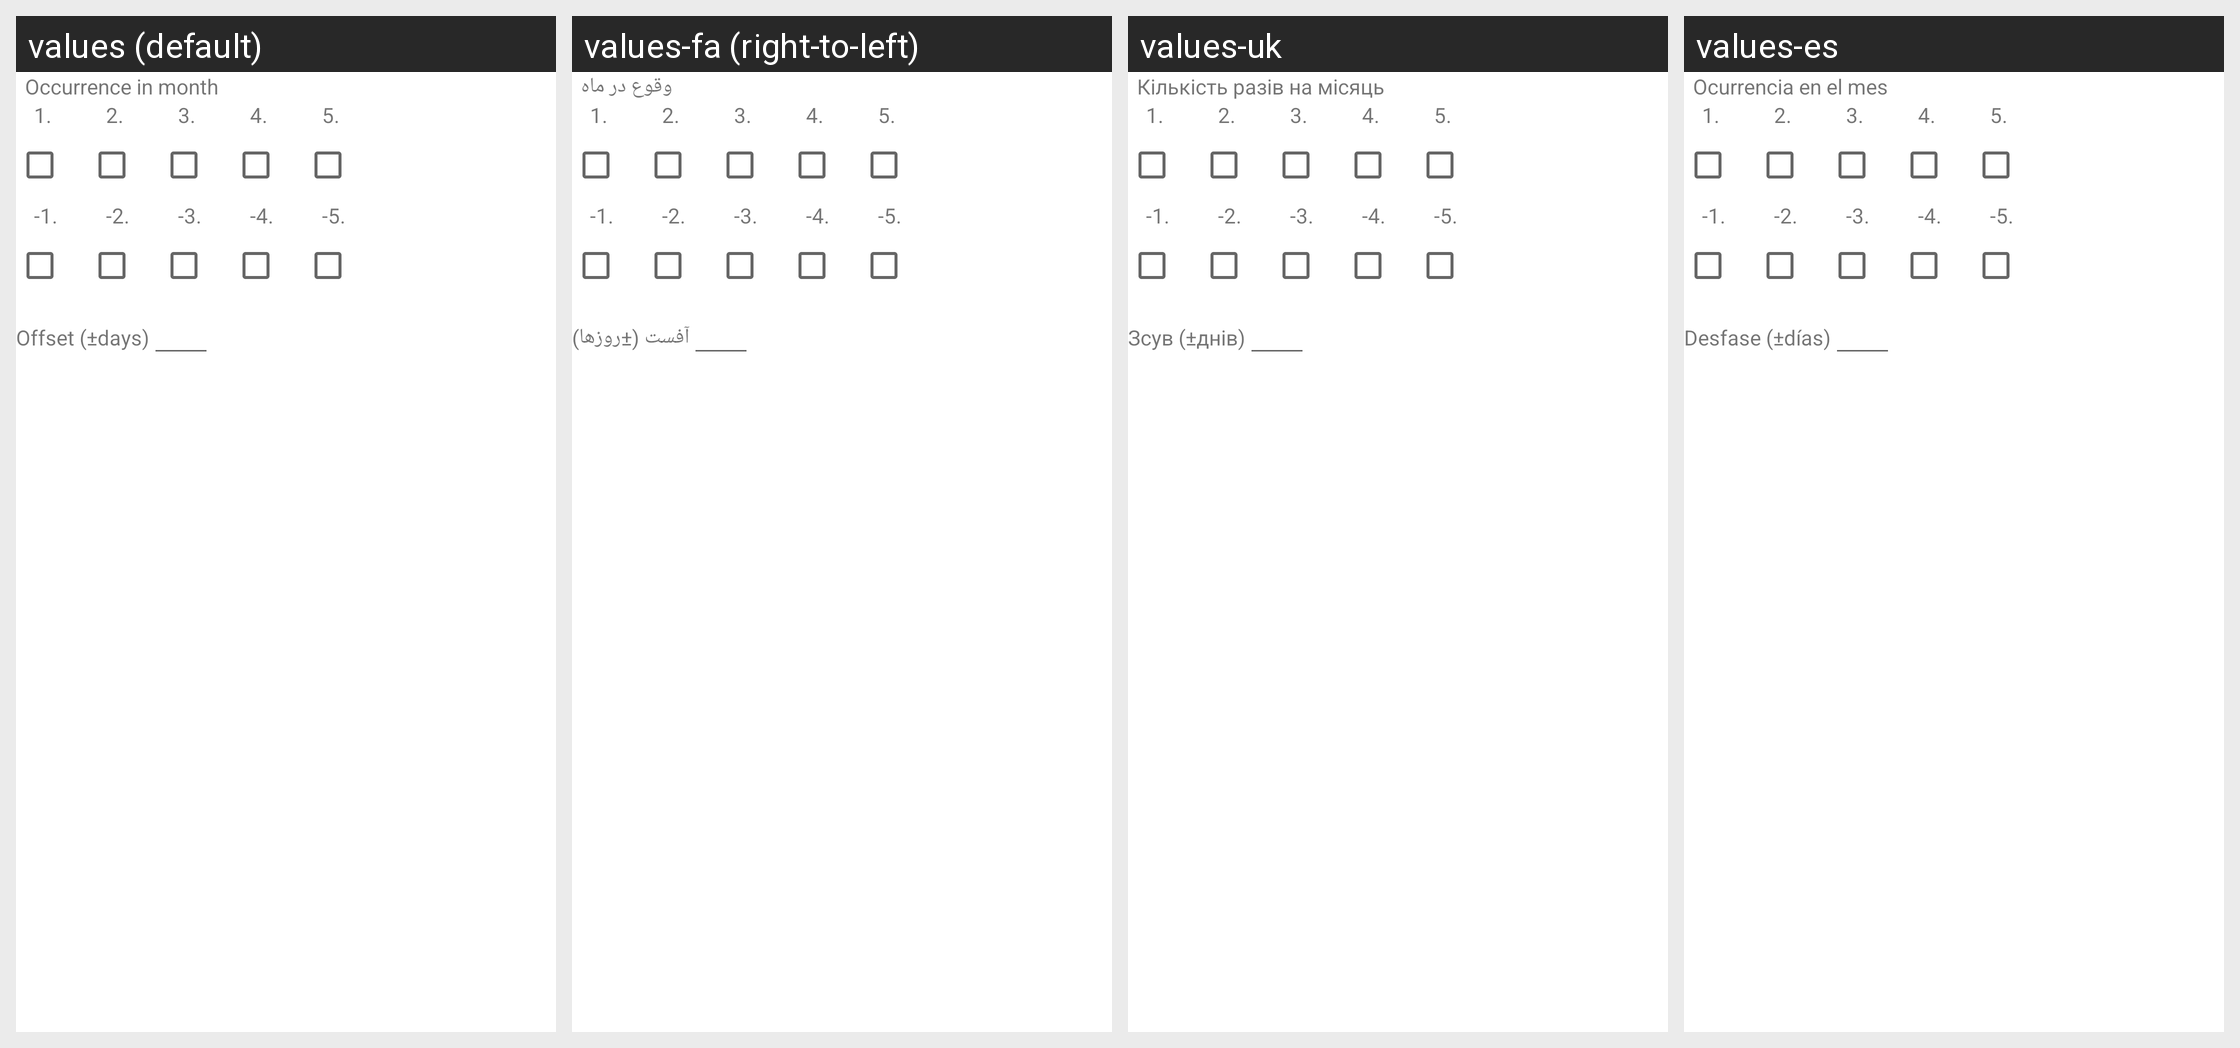

For this localized Android screen grid, give each drawn string resource with its value in every locale shown.
Android screen res/layout/nth.xml rendered under 4 locales, left to right: values (default), values-fa (right-to-left), values-uk, values-es. Device: Nexus 5 (rendered at 1080×1920; each locale shown at half size, 540×960, under a caption strip naming it); theme Theme.MaterialComponents.DayNight.NoActionBar.
Other locales in the repository, not shown: values-br, values-ca, values-cs-rCZ, values-da, values-de, values-el, values-eu, values-fi, values-fr, values-gl, values-hr, values-hu, values-is, values-it, values-iw, values-ja, values-kn, values-ko, values-nb, values-nl, values-no, values-pl, values-pt, values-pt-rBR, values-ro, values-ru, values-sk, values-sv, values-tr, values-vi, values-zh-rTW.
Strings drawn on this screen, with the default value and each locale's value (text and hints the layout hard-codes, and strings that could not be matched under every locale, appear in the picture but are not listed):

occurrence_in_month_title
  values: Occurrence in month
  values-fa: وقوع در ماه
  values-uk: Кількість разів на місяць
  values-es: Ocurrencia en el mes

offset_days
  values: Offset (±days)
  values-fa: آفست (±روزها)
  values-uk: Зсув (±днів)
  values-es: Desfase (±días)
